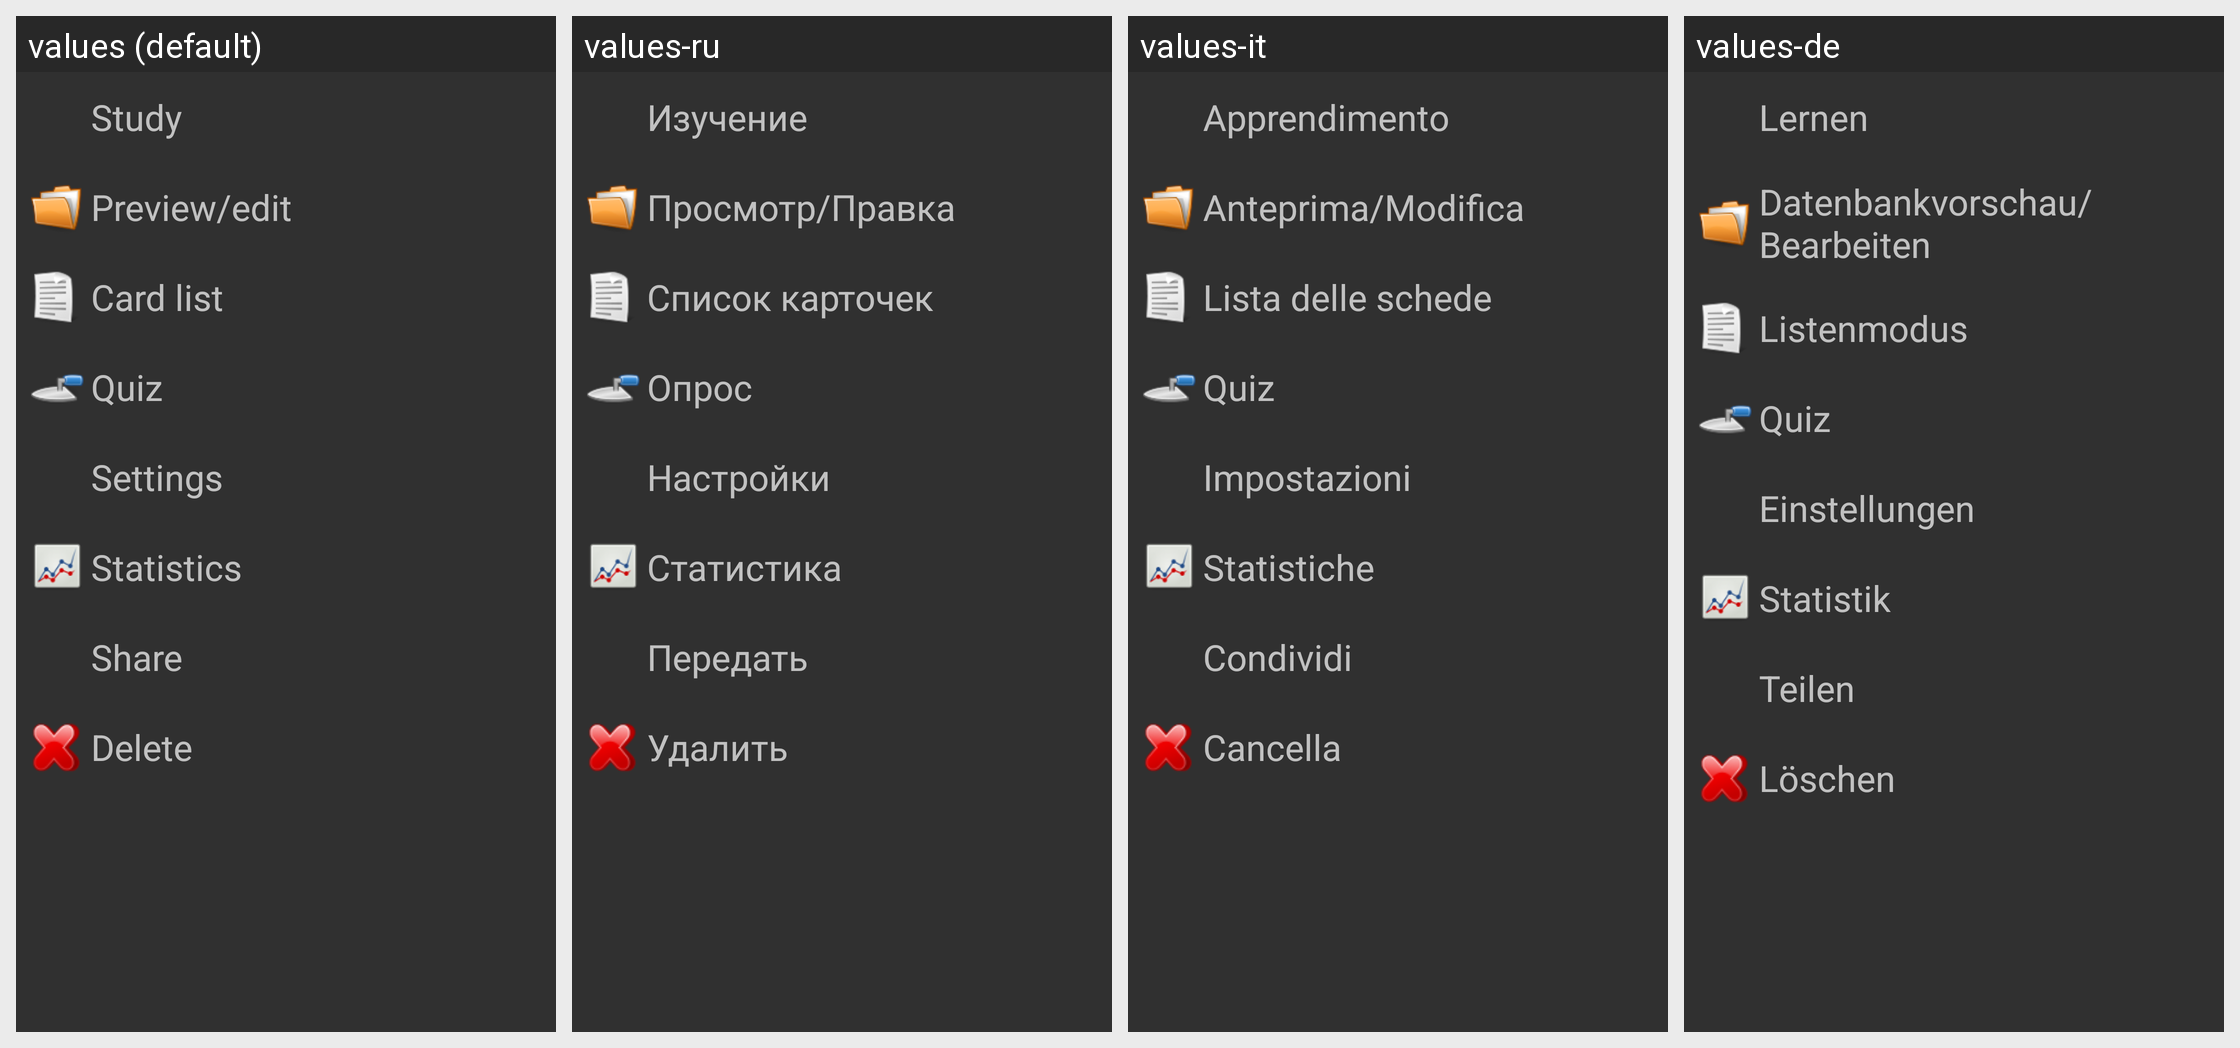

Translations of the strings shown on this Android screen, per locale in the grid:
Android screen res/layout/open_actions_layout.xml rendered under 4 locales, left to right: values (default), values-ru, values-it, values-de. Device: Nexus 5 (rendered at 1080×1920; each locale shown at half size, 540×960, under a caption strip naming it); theme AnyMemo.Theme.Dark.
Other locales in the repository, not shown: values-cs, values-es, values-fi, values-fr, values-ja, values-ko, values-pl, values-pt, values-pt-rBR, values-zh-rCN, values-zh-rTW.
Strings drawn on this screen, with the default value and each locale's value (text and hints the layout hard-codes, and strings that could not be matched under every locale, appear in the picture but are not listed):

study_text
  values: Study
  values-ru: Изучение
  values-it: Apprendimento
  values-de: Lernen

edit_button_text
  values: Preview/edit
  values-ru: Просмотр/Правка
  values-it: Anteprima/Modifica
  values-de: Datenbankvorschau/Bearbeiten

list_mode_text
  values: Card list
  values-ru: Список карточек
  values-it: Lista delle schede
  values-de: Listenmodus

quiz_text
  values: Quiz
  values-ru: Опрос
  values-it: Quiz
  values-de: Quiz

settings_menu_text
  values: Settings
  values-ru: Настройки
  values-it: Impostazioni
  values-de: Einstellungen

statistics_text
  values: Statistics
  values-ru: Статистика
  values-it: Statistiche
  values-de: Statistik

share_text
  values: Share
  values-ru: Передать
  values-it: Condividi
  values-de: Teilen

delete_text
  values: Delete
  values-ru: Удалить
  values-it: Cancella
  values-de: Löschen
